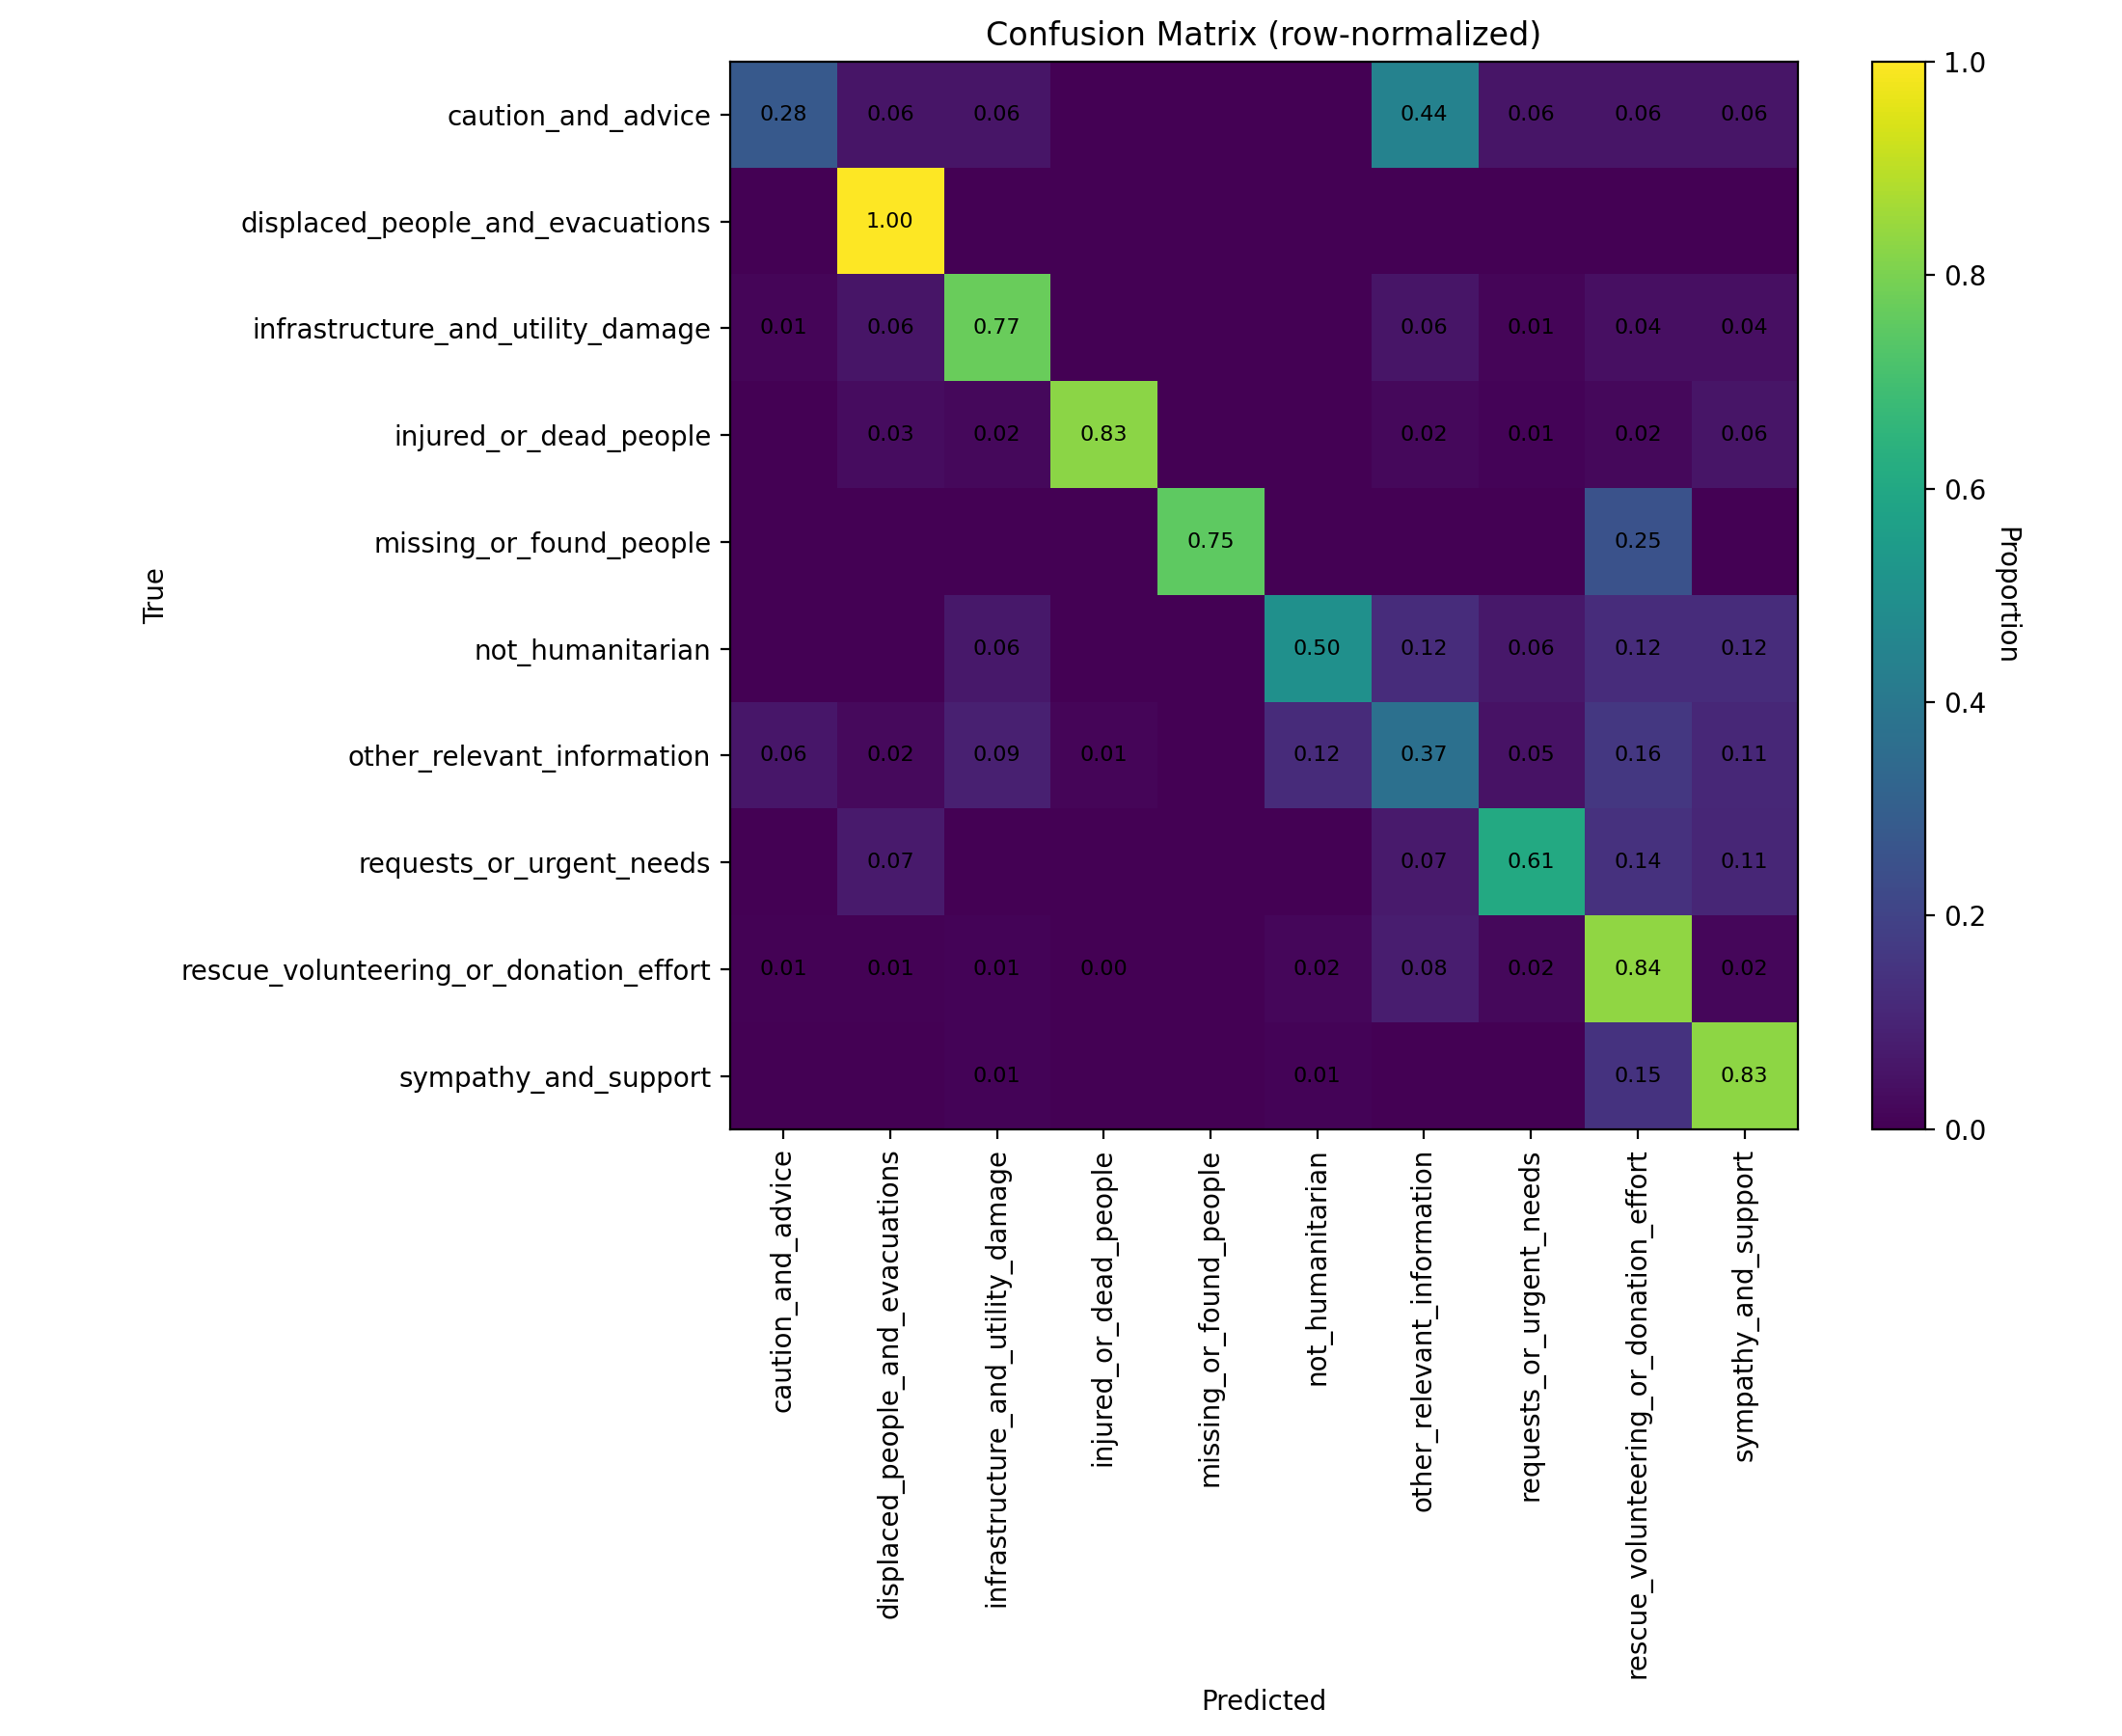

Data behind this chart, as committed beside it:
class_label, caution_and_advice, displaced_people_and_evacuations, infrastructure_and_utility_damage, injured_or_dead_people, missing_or_found_people, not_humanitarian, other_relevant_information, requests_or_urgent_needs, rescue_volunteering_or_donation_effort, sympathy_and_support
caution_and_advice, 0.2778, 0.05556, 0.05556, 0.0, 0.0, 0.0, 0.4444, 0.05556, 0.05556, 0.05556
displaced_people_and_evacuations, 0.0, 1.0, 0.0, 0.0, 0.0, 0.0, 0.0, 0.0, 0.0, 0.0
infrastructure_and_utility_damage, 0.01429, 0.05714, 0.7714, 0.0, 0.0, 0.0, 0.05714, 0.01429, 0.04286, 0.04286
injured_or_dead_people, 0.0, 0.03488, 0.02326, 0.8256, 0.0, 0.0, 0.02326, 0.01163, 0.02326, 0.05814
missing_or_found_people, 0.0, 0.0, 0.0, 0.0, 0.75, 0.0, 0.0, 0.0, 0.25, 0.0
not_humanitarian, 0.0, 0.0, 0.0625, 0.0, 0.0, 0.5, 0.125, 0.0625, 0.125, 0.125
other_relevant_information, 0.06173, 0.02469, 0.08642, 0.01235, 0.0, 0.1235, 0.3704, 0.04938, 0.1605, 0.1111
requests_or_urgent_needs, 0.0, 0.07143, 0.0, 0.0, 0.0, 0.0, 0.07143, 0.6071, 0.1429, 0.1071
rescue_volunteering_or_donation_effort, 0.005405, 0.005405, 0.01081, 0.002703, 0.0, 0.01892, 0.08108, 0.02162, 0.8351, 0.01892
sympathy_and_support, 0.0, 0.0, 0.01053, 0.0, 0.0, 0.01053, 0.0, 0.0, 0.1474, 0.8316
